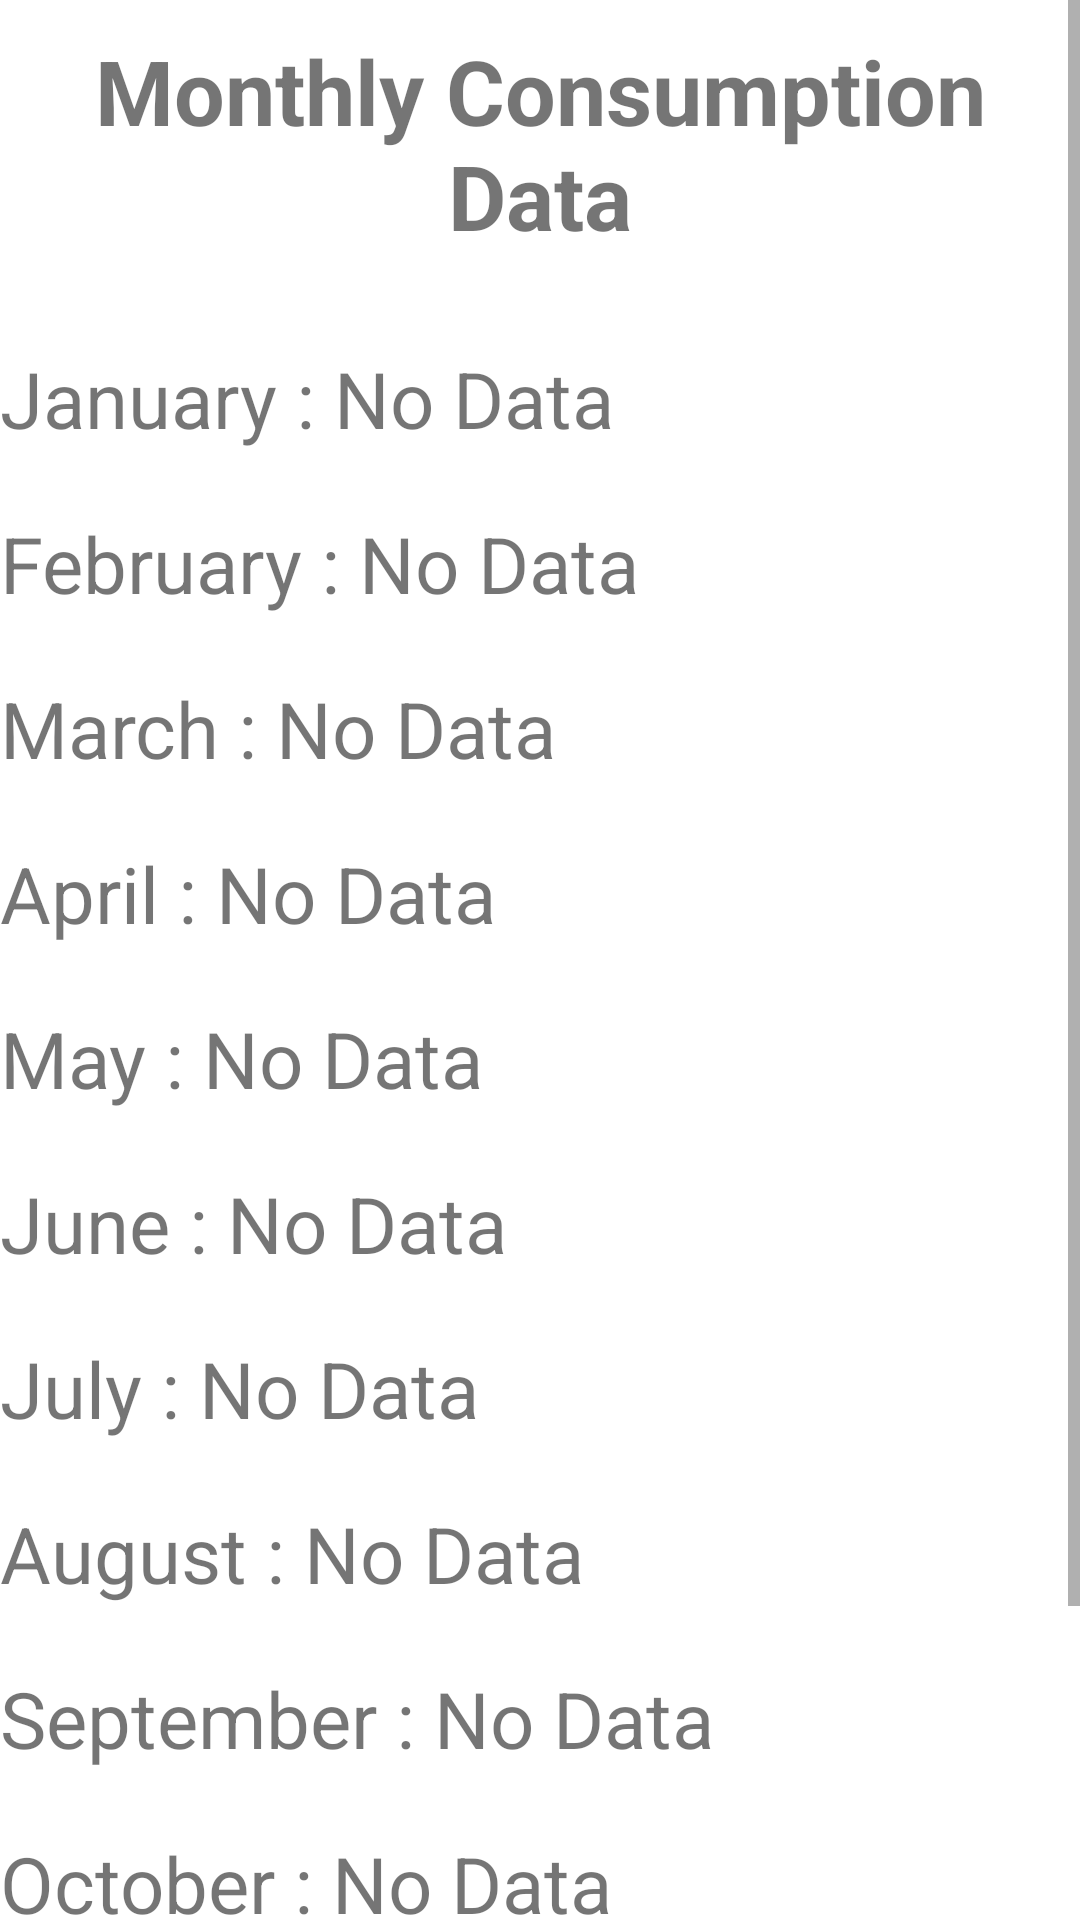

Write the Android layout XML for this screen, with the resource values it uses.
<!-- AndroidManifest.xml: application theme Theme.PowerAssistant -->
<!-- res/layout/activity_history.xml -->
<?xml version="1.0" encoding="utf-8"?>
<androidx.constraintlayout.widget.ConstraintLayout xmlns:android="http://schemas.android.com/apk/res/android"
    xmlns:app="http://schemas.android.com/apk/res-auto"
    xmlns:tools="http://schemas.android.com/tools"
    android:layout_width="match_parent"
    android:layout_height="match_parent"
    tools:context=".history">

    <ScrollView
        android:layout_width="match_parent"
        android:layout_height="match_parent"
        app:layout_constraintBottom_toBottomOf="parent"
        app:layout_constraintEnd_toEndOf="parent"
        app:layout_constraintStart_toStartOf="parent"
        app:layout_constraintTop_toTopOf="parent">

        <LinearLayout
            android:layout_width="match_parent"
            android:layout_height="wrap_content"
            android:orientation="vertical" >

            <TextView
                android:id="@+id/heading"
                android:layout_width="match_parent"
                android:layout_height="wrap_content"
                android:gravity="center"
                android:paddingTop="10dp"
                android:paddingBottom="20dp"
                android:text="Monthly Consumption Data"
                android:textSize="30sp"
                android:textStyle="bold" />

            <TextView
                android:id="@+id/january"
                android:layout_width="match_parent"
                android:layout_height="wrap_content"
                android:paddingTop="10dp"
                android:paddingBottom="10dp"
                android:text="January : No Data"
                android:textSize="26sp" />

            <TextView
                android:id="@+id/february"
                android:layout_width="match_parent"
                android:layout_height="wrap_content"
                android:paddingTop="10dp"
                android:paddingBottom="10dp"
                android:text="February : No Data"
                android:textSize="26sp" />

            <TextView
                android:id="@+id/march"
                android:layout_width="match_parent"
                android:layout_height="wrap_content"
                android:paddingTop="10dp"
                android:paddingBottom="10dp"
                android:text="March : No Data"
                android:textSize="26sp" />

            <TextView
                android:id="@+id/april"
                android:layout_width="match_parent"
                android:layout_height="wrap_content"
                android:paddingTop="10dp"
                android:paddingBottom="10dp"
                android:text="April : No Data"
                android:textSize="26sp" />

            <TextView
                android:id="@+id/may"
                android:layout_width="match_parent"
                android:layout_height="wrap_content"
                android:paddingTop="10dp"
                android:paddingBottom="10dp"
                android:text="May : No Data"
                android:textSize="26sp" />

            <TextView
                android:id="@+id/june"
                android:layout_width="match_parent"
                android:layout_height="wrap_content"
                android:paddingTop="10dp"
                android:paddingBottom="10dp"
                android:text="June : No Data"
                android:textSize="26sp" />

            <TextView
                android:id="@+id/july"
                android:layout_width="match_parent"
                android:layout_height="wrap_content"
                android:paddingTop="10dp"
                android:paddingBottom="10dp"
                android:text="July : No Data"
                android:textSize="26sp" />

            <TextView
                android:id="@+id/august"
                android:layout_width="match_parent"
                android:layout_height="wrap_content"
                android:paddingTop="10dp"
                android:paddingBottom="10dp"
                android:text="August : No Data"
                android:textSize="26sp" />

            <TextView
                android:id="@+id/september"
                android:layout_width="match_parent"
                android:layout_height="wrap_content"
                android:paddingTop="10dp"
                android:paddingBottom="10dp"
                android:text="September : No Data"
                android:textSize="26sp" />

            <TextView
                android:id="@+id/october"
                android:layout_width="match_parent"
                android:layout_height="wrap_content"
                android:paddingTop="10dp"
                android:paddingBottom="10dp"
                android:text="October : No Data"
                android:textSize="26sp" />

            <TextView
                android:id="@+id/november"
                android:layout_width="match_parent"
                android:layout_height="wrap_content"
                android:paddingTop="10dp"
                android:paddingBottom="10dp"
                android:text="November : No Data"
                android:textSize="26sp" />

            <TextView
                android:id="@+id/december"
                android:layout_width="match_parent"
                android:layout_height="wrap_content"
                android:paddingTop="10dp"
                android:paddingBottom="10dp"
                android:text="December : No Data"
                android:textSize="26sp" />

        </LinearLayout>
    </ScrollView>
</androidx.constraintlayout.widget.ConstraintLayout>
<!-- resources referenced by this layout -->
<resources>
  <style name="Theme.PowerAssistant" parent="Theme.MaterialComponents.DayNight.DarkActionBar">
          
          <item name="colorPrimary">#44c444</item>
          <item name="colorPrimaryVariant">#0a520a</item>
          <item name="colorOnPrimary">@color/white</item>
          
          <item name="colorSecondary">@color/teal_200</item>
          <item name="colorSecondaryVariant">@color/teal_700</item>
          <item name="colorOnSecondary">@color/black</item>
          
          <item name="android:statusBarColor" tools:targetApi="l">?attr/colorPrimaryVariant</item>
          
      </style>
  <!-- not gathered from this repository: default colours our renderer supplied (Android Studio template values) -->
  <color name="teal_200">#FF03DAC5</color>
  <color name="teal_700">#FF018786</color>
  <color name="black">#FF000000</color>
  <color name="white">#FFFFFFFF</color>
</resources>
